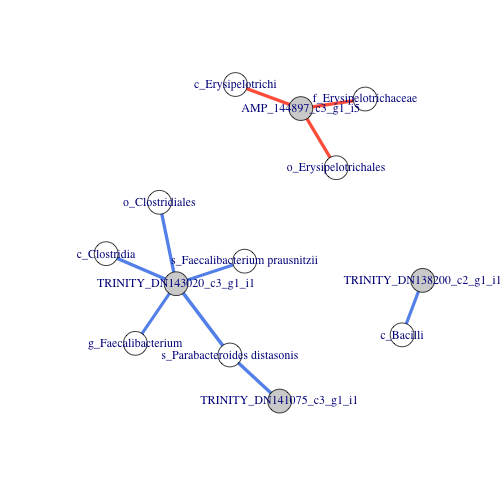

Values plotted in this chart, from the file beside it:
Var1	Var2	value	pvalue
c_Erysipelotrichi	AMP_144897_c3_g1_i5	-0.8804	0.0206
o_Erysipelotrichales	AMP_144897_c3_g1_i5	-0.8804	0.0206
f_Erysipelotrichaceae	AMP_144897_c3_g1_i5	-0.8804	0.0206
s_Parabacteroides distasonis	TRINITY_DN141075_c3_g1_i1	0.8986	0.01489
c_Clostridia	TRINITY_DN143020_c3_g1_i1	0.8804	0.0206
o_Clostridiales	TRINITY_DN143020_c3_g1_i1	0.8804	0.0206
g_Faecalibacterium	TRINITY_DN143020_c3_g1_i1	0.8197	0.04584
s_Parabacteroides distasonis	TRINITY_DN143020_c3_g1_i1	0.9411	0.005098
s_Faecalibacterium prausnitzii	TRINITY_DN143020_c3_g1_i1	0.8197	0.04584
c_Bacilli	TRINITY_DN138200_c2_g1_i1	0.8452	0.03411
